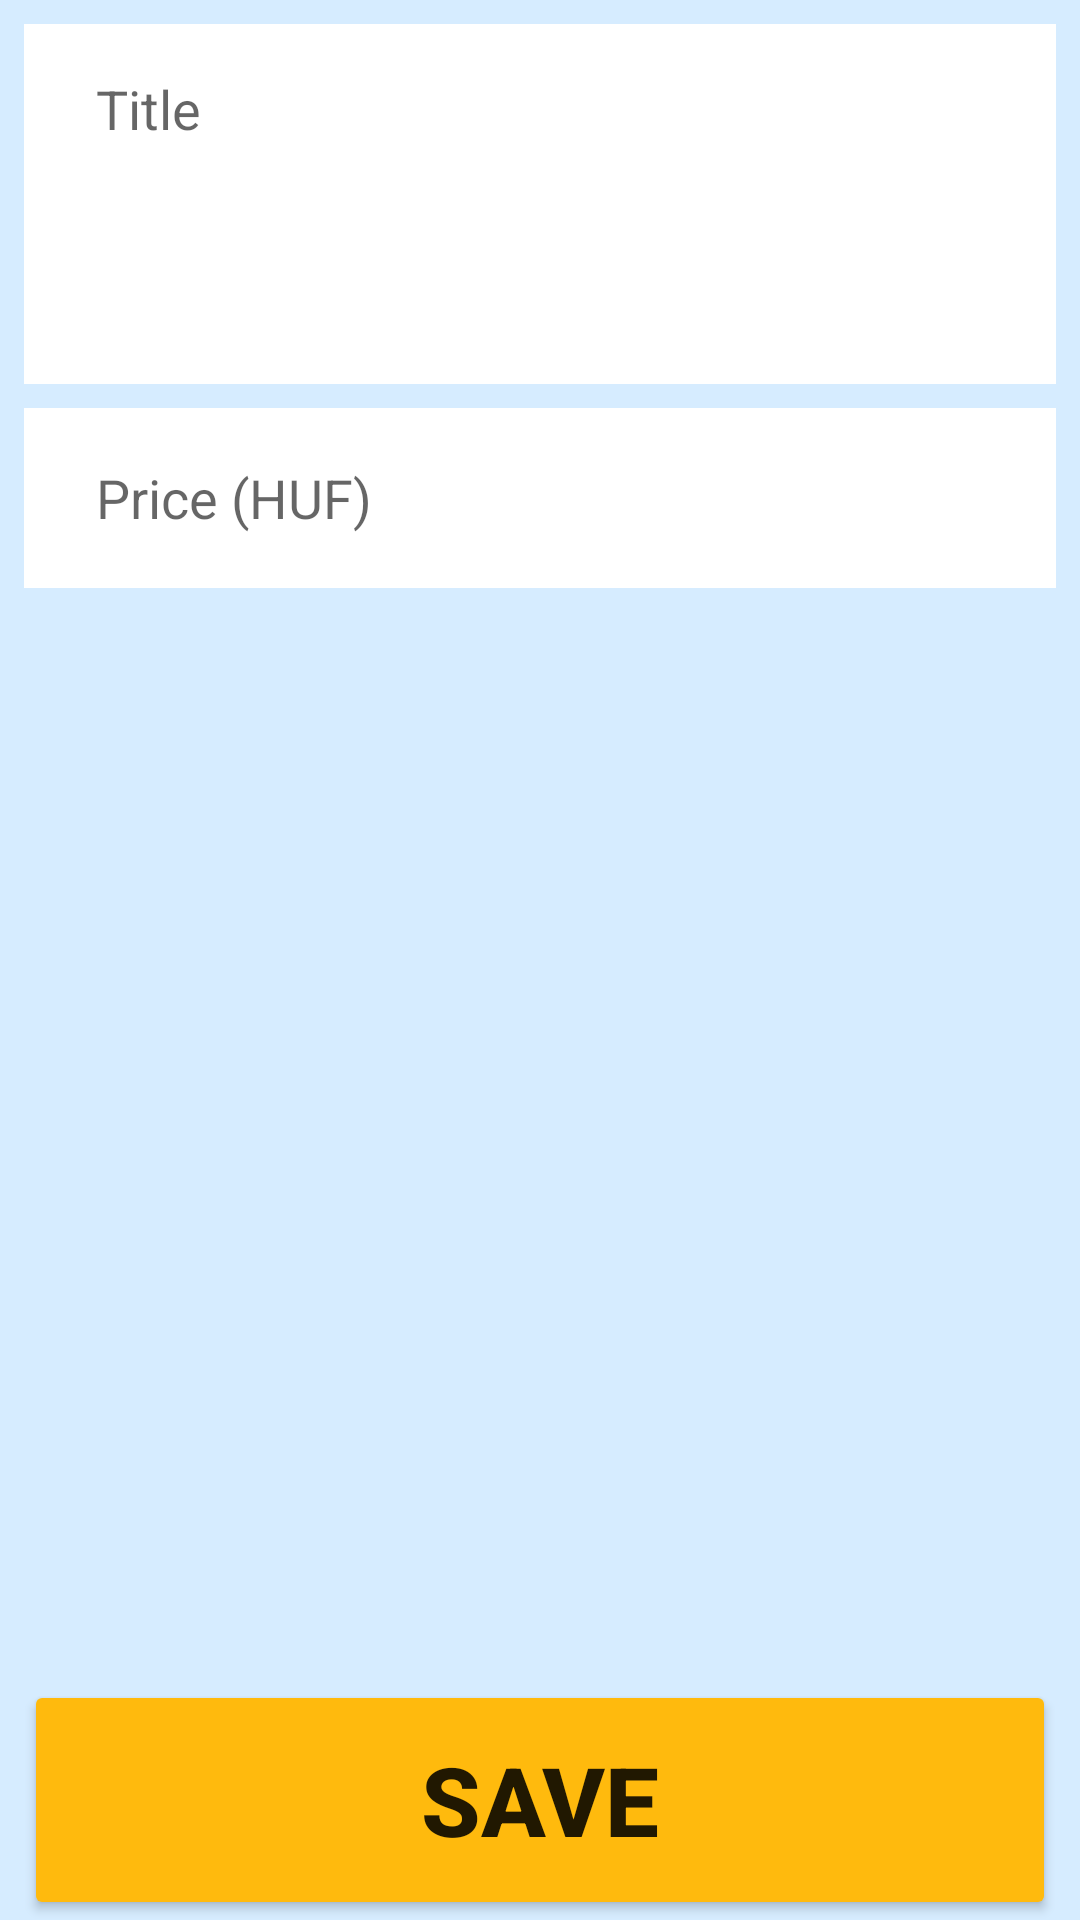

This screen was rendered from an Android layout file. Write that file and the resources it references.
<!-- AndroidManifest.xml: application theme Theme.ExpenseTracker -->
<!-- res/layout/fragment_create_expense.xml -->
<?xml version="1.0" encoding="utf-8"?>
<androidx.constraintlayout.widget.ConstraintLayout xmlns:android="http://schemas.android.com/apk/res/android"
    xmlns:tools="http://schemas.android.com/tools"
    android:layout_width="match_parent"
    android:layout_height="match_parent"
    xmlns:app="http://schemas.android.com/apk/res-auto"
    android:background="@color/blue_light"
    tools:context=".ui.fragments.CreateExpenseFragment">

    <EditText
        android:id="@+id/title_edittext"
        android:layout_width="0dp"
        android:layout_height="@dimen/title_edittext_height"
        android:gravity="top|start"
        android:layout_marginHorizontal="@dimen/margin_small"
        android:layout_marginTop="@dimen/margin_small"
        android:paddingStart="@dimen/padding_big"
        android:paddingEnd="@dimen/padding_big"
        android:paddingTop="@dimen/padding_medium"
        android:hint="@string/title"
        android:background="@color/white"
        android:inputType="text"
        android:maxLines="2"
        app:layout_constraintEnd_toEndOf="parent"
        app:layout_constraintHorizontal_bias="0.5"
        app:layout_constraintStart_toStartOf="parent"
        app:layout_constraintTop_toTopOf="parent"/>

    <EditText
        android:id="@+id/price_edittext"
        android:layout_width="0dp"
        android:layout_height="@dimen/price_edittext_height"
        android:background="@color/white"
        android:hint="@string/price"
        android:layout_marginTop="@dimen/margin_small"
        android:layout_marginHorizontal="@dimen/margin_small"
        android:paddingStart="@dimen/padding_big"
        android:paddingEnd="@dimen/padding_big"
        android:inputType="numberDecimal"
        app:layout_constraintEnd_toEndOf="parent"
        app:layout_constraintHorizontal_bias="0.5"
        app:layout_constraintStart_toStartOf="parent"
        app:layout_constraintTop_toBottomOf="@+id/title_edittext" />

    <Button
        android:id="@+id/button_save"
        android:layout_width="match_parent"
        android:layout_height="wrap_content"
        android:layout_marginHorizontal="@dimen/margin_small"
        android:text="@string/save"
        android:textSize="32sp"
        android:height="80dp"
        android:textStyle="bold"
        android:backgroundTint="@color/yellow_medium"
        app:layout_constraintBottom_toBottomOf="parent"
        app:layout_constraintStart_toStartOf="parent"
        app:layout_constraintEnd_toEndOf="parent" />

</androidx.constraintlayout.widget.ConstraintLayout>
<!-- resources referenced by this layout -->
<resources>
  <color name="blue_light">#d6ecff</color>
  <color name="white">#FFFFFFFF</color>
  <color name="yellow_medium">#ffba0d</color>
  <dimen name="margin_small">8dp</dimen>
  <dimen name="padding_big">24dp</dimen>
  <dimen name="padding_medium">16dp</dimen>
  <dimen name="price_edittext_height">60dp</dimen>
  <dimen name="title_edittext_height">120dp</dimen>
  <string name="price">Price (HUF)</string>
  <string name="save">Save</string>
  <string name="title">Title</string>
  <style name="Theme.ExpenseTracker" parent="Theme.MaterialComponents.DayNight.DarkActionBar">
          
          <item name="colorPrimary">@color/yellow_medium</item>
          <item name="colorPrimaryVariant">@color/yellow_dark</item>
          <item name="colorOnPrimary">@color/white</item>
          
          <item name="colorSecondary">@color/teal_200</item>
          <item name="colorSecondaryVariant">@color/teal_700</item>
          <item name="colorOnSecondary">@color/black</item>
          
          <item name="android:statusBarColor" tools:targetApi="l">?attr/colorPrimaryVariant</item>
          
      </style>
  <color name="yellow_dark">#e67e00</color>
  <color name="teal_200">#FF03DAC5</color>
  <color name="teal_700">#FF018786</color>
  <color name="black">#FF000000</color>
</resources>
